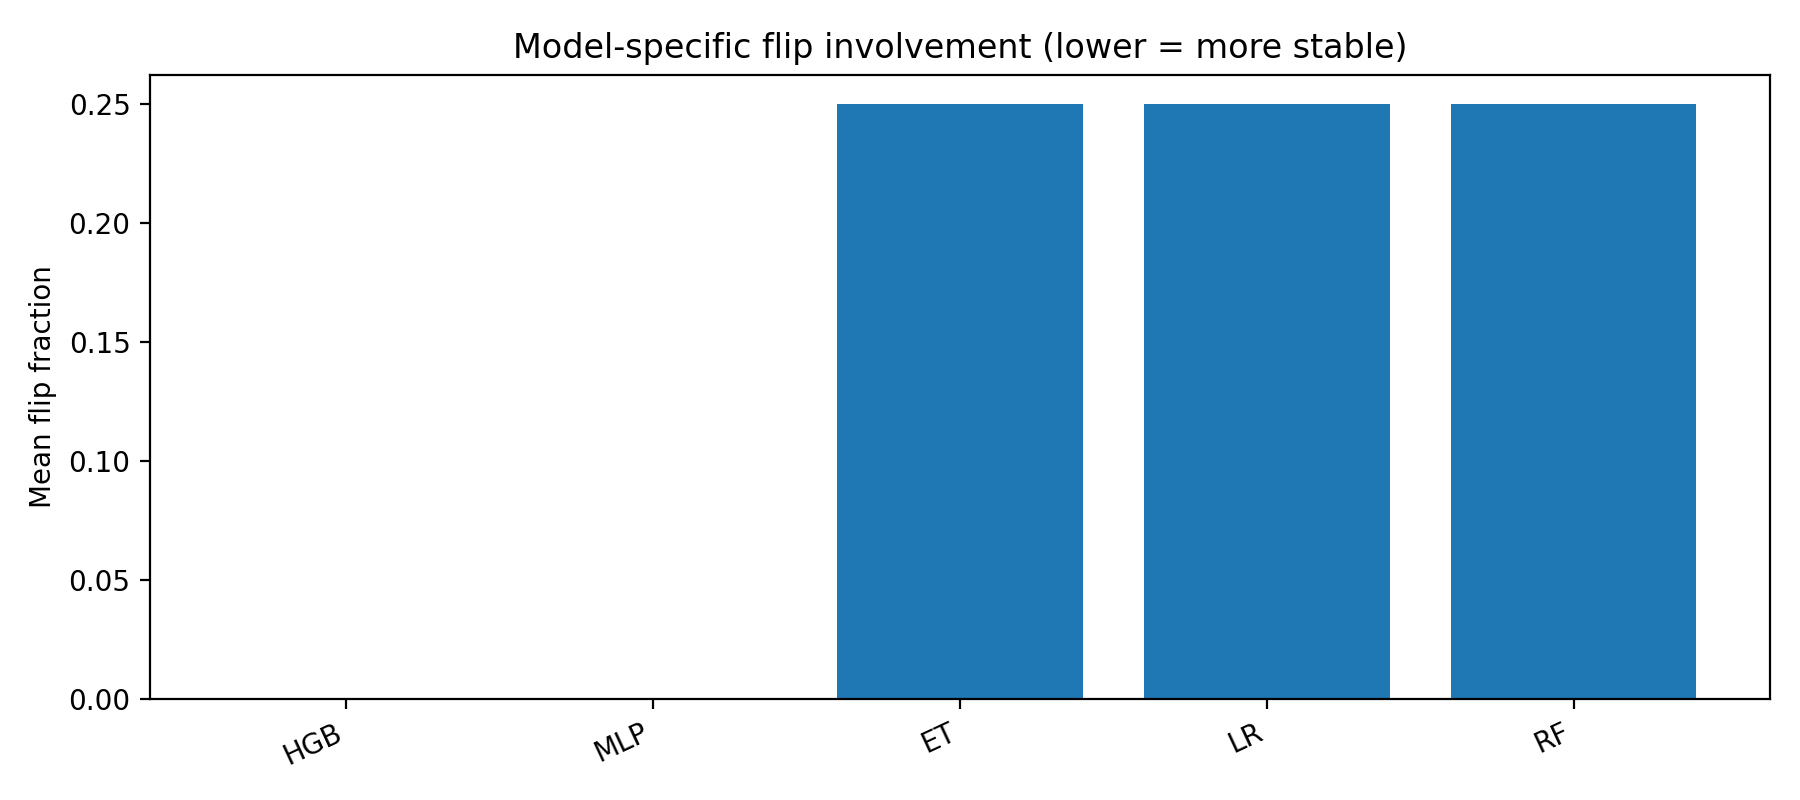

Data behind this chart, as committed beside it:
, mean_flip_fraction
HGB, 0.0
MLP, 0.0
ET, 0.25
LR, 0.25
RF, 0.25
